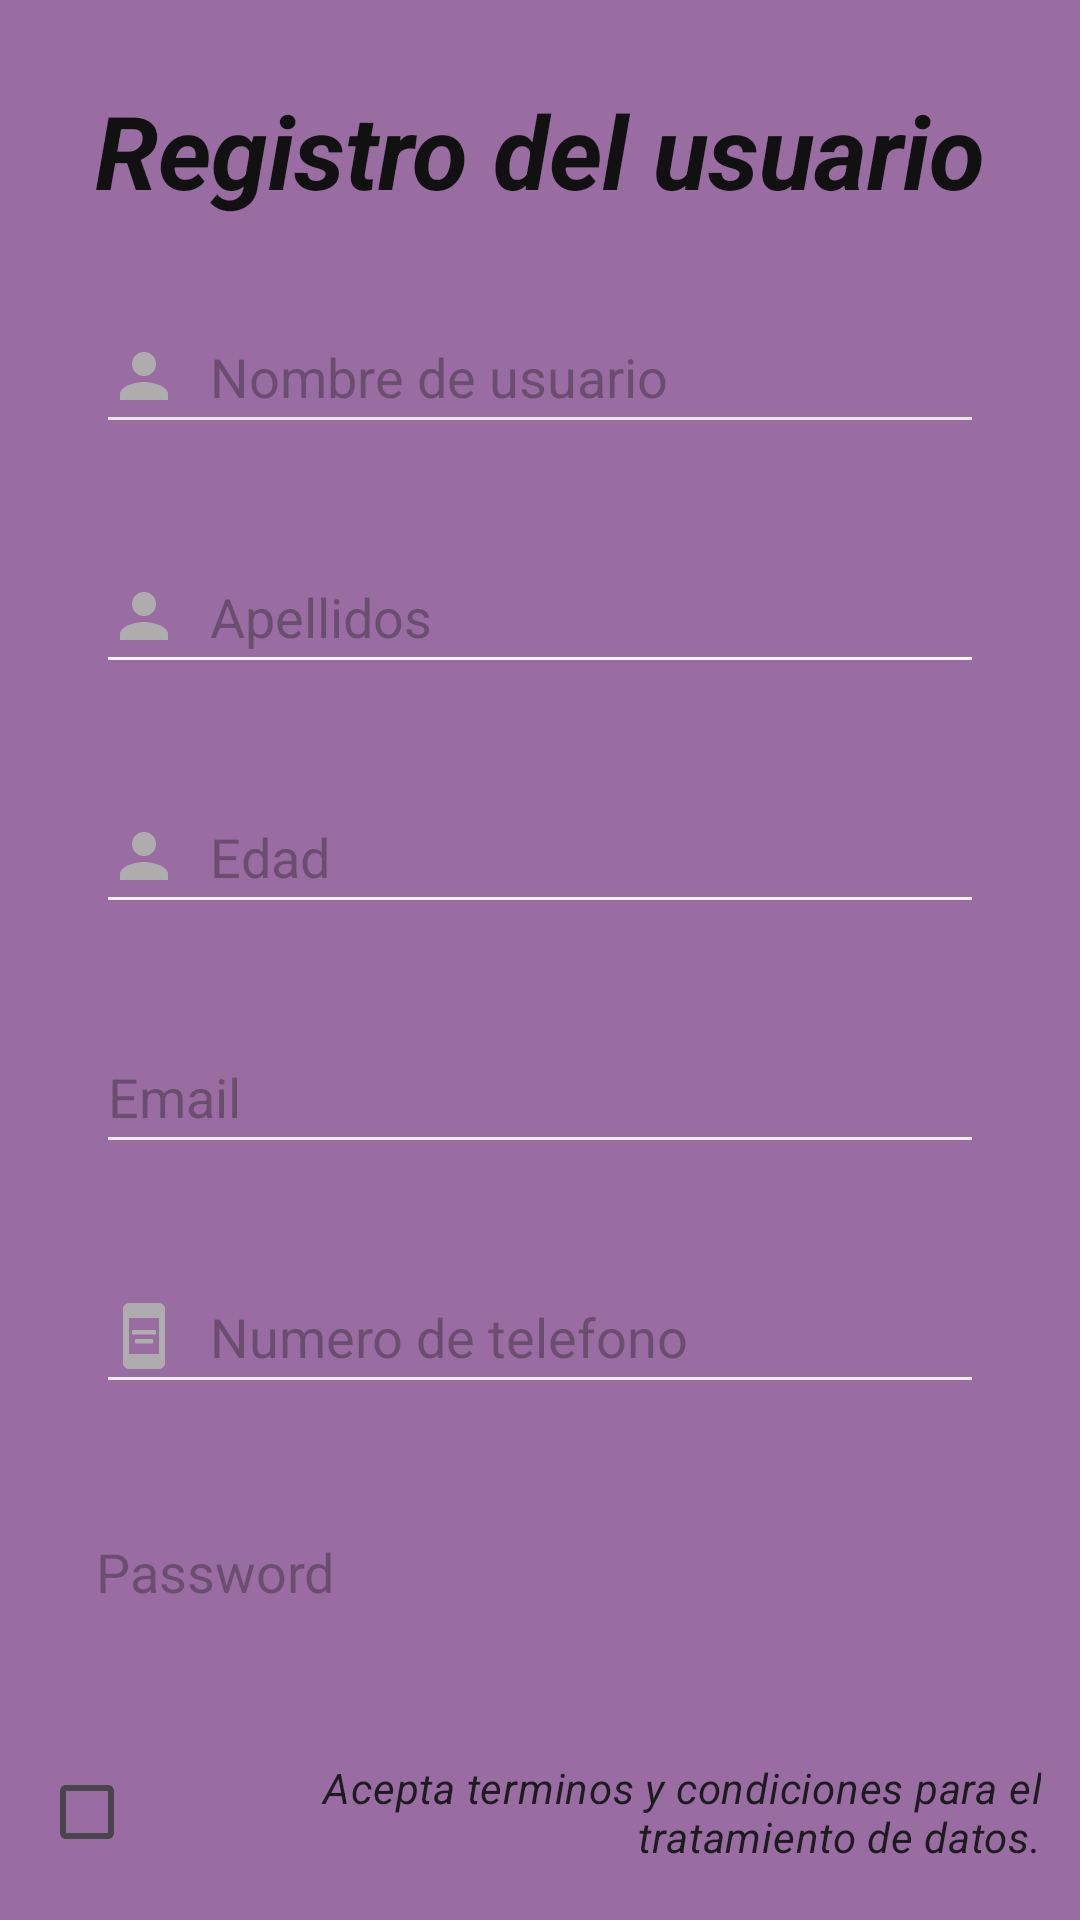

Reconstruct the res/layout file that produces this screen, plus the resources it refers to.
<!-- AndroidManifest.xml: application theme Theme.Mascamigo -->
<!-- res/layout/activity_registro.xml -->
<?xml version="1.0" encoding="utf-8"?>
<androidx.constraintlayout.widget.ConstraintLayout xmlns:android="http://schemas.android.com/apk/res/android"
    xmlns:app="http://schemas.android.com/apk/res-auto"
    xmlns:tools="http://schemas.android.com/tools"
    android:layout_width="match_parent"
    android:layout_height="match_parent"
    android:background="#996DA1"
    tools:context=".registro">

    <EditText
        android:id="@+id/editTextTextEmailAddress"
        android:layout_width="0dp"
        android:layout_height="wrap_content"
        android:layout_marginStart="32dp"
        android:layout_marginTop="32dp"
        android:layout_marginEnd="32dp"
        android:backgroundTint="#F1EBEB"
        android:ems="10"
        android:hint="Email"
        android:drawableStart="@drawable/icon_email"
        android:drawablePadding="10dp"
        android:inputType="textEmailAddress"
        android:minHeight="48dp"
        app:layout_constraintEnd_toEndOf="parent"
        app:layout_constraintHorizontal_bias="0.0"
        app:layout_constraintStart_toStartOf="parent"
        app:layout_constraintTop_toBottomOf="@+id/editTextNumber2" />

    <EditText
        android:id="@+id/editTextText"
        android:layout_width="0dp"
        android:layout_height="wrap_content"
        android:layout_marginStart="32dp"
        android:layout_marginTop="100dp"
        android:layout_marginEnd="32dp"
        android:backgroundTint="#EAE4E4"
        android:ems="10"
        android:hint="Nombre de usuario"
        android:inputType="textPersonName|textCapWords"
        android:minHeight="48dp"
        android:drawableStart="@drawable/icon_person"
        android:drawablePadding="10dp"
        app:layout_constraintEnd_toEndOf="parent"
        app:layout_constraintStart_toStartOf="parent"
        app:layout_constraintTop_toTopOf="parent" />

    <EditText
        android:id="@+id/editTextPhone"
        android:layout_width="0dp"
        android:layout_height="wrap_content"
        android:layout_marginStart="32dp"
        android:layout_marginTop="32dp"
        android:layout_marginEnd="32dp"
        android:backgroundTint="#F1EDED"
        android:ems="10"
        android:hint="Numero de telefono"
        android:drawableStart="@drawable/icon_phone"
        android:drawablePadding="10dp"
        android:inputType="phone"
        android:minHeight="48dp"
        app:layout_constraintEnd_toEndOf="parent"
        app:layout_constraintStart_toStartOf="parent"
        app:layout_constraintTop_toBottomOf="@+id/editTextTextEmailAddress" />

    <EditText
        android:id="@+id/editTextTextPassword2"
        android:layout_width="0dp"
        android:layout_height="wrap_content"
        android:layout_marginStart="32dp"
        android:layout_marginTop="32dp"
        android:layout_marginEnd="32dp"
        android:background="#00EFE9E9"
        android:backgroundTint="#F8F1F1"
        android:ems="10"
        android:hint="Password"
        android:drawableStart="@drawable/icon_password"
        android:drawablePadding="10dp"
        android:inputType="textPassword"
        android:minHeight="48dp"
        app:layout_constraintEnd_toEndOf="parent"
        app:layout_constraintStart_toStartOf="parent"
        app:layout_constraintTop_toBottomOf="@+id/editTextPhone" />

    <EditText
        android:id="@+id/editTextText2"
        android:layout_width="0dp"
        android:layout_height="wrap_content"
        android:layout_marginStart="32dp"
        android:layout_marginTop="32dp"
        android:layout_marginEnd="32dp"
        android:backgroundTint="#FAF8F8"
        android:ems="10"
        android:hint="Apellidos"
        android:drawableStart="@drawable/icon_person"
        android:drawablePadding="10dp"
        android:inputType="textPersonName|textCapWords"
        android:minHeight="48dp"
        app:layout_constraintEnd_toEndOf="parent"
        app:layout_constraintHorizontal_bias="0.0"
        app:layout_constraintStart_toStartOf="parent"
        app:layout_constraintTop_toBottomOf="@+id/editTextText" />

    <EditText
        android:id="@+id/editTextNumber2"
        android:layout_width="0dp"
        android:layout_height="wrap_content"
        android:layout_marginStart="32dp"
        android:layout_marginTop="32dp"
        android:layout_marginEnd="32dp"
        android:backgroundTint="#F4EFEF"
        android:ems="10"
        android:hint="Edad"
        android:drawableStart="@drawable/icon_person"
        android:drawablePadding="10dp"
        android:inputType="number"
        android:minHeight="48dp"
        app:layout_constraintEnd_toEndOf="parent"
        app:layout_constraintStart_toStartOf="parent"
        app:layout_constraintTop_toBottomOf="@+id/editTextText2" />

    <Button
        android:id="@+id/button1"
        android:layout_width="wrap_content"
        android:layout_height="wrap_content"
        android:layout_marginStart="160dp"
        android:layout_marginTop="32dp"
        android:layout_marginEnd="32dp"
        android:onClick="Anterior"
        android:text="@string/btnAnterior"
        app:layout_constraintEnd_toStartOf="@+id/button"
        app:layout_constraintHorizontal_bias="0.296"
        app:layout_constraintStart_toStartOf="parent"
        app:layout_constraintTop_toBottomOf="@+id/checkBox"
        tools:ignore="MissingConstraints" />

    <TextView
        android:id="@+id/textView4"
        android:layout_width="wrap_content"
        android:layout_height="wrap_content"
        android:text="Registro del usuario"
        android:textColor="#121111"
        android:textSize="34sp"
        android:textStyle="bold|italic"
        app:layout_constraintBottom_toTopOf="@+id/editTextText"
        app:layout_constraintEnd_toEndOf="parent"
        app:layout_constraintStart_toStartOf="parent"
        app:layout_constraintTop_toTopOf="parent" />

    <Button
        android:id="@+id/button"
        android:layout_width="wrap_content"
        android:layout_height="wrap_content"
        android:layout_marginTop="32dp"
        android:layout_marginEnd="32dp"
        android:onClick="Siguiente"
        android:text="@string/btnSiguiente"
        app:layout_constraintEnd_toEndOf="parent"
        app:layout_constraintTop_toBottomOf="@+id/checkBox"
        tools:ignore="MissingConstraints" />

    <CheckBox
        android:id="@+id/checkBox"
        android:layout_width="334dp"
        android:layout_height="48dp"
        android:layout_marginStart="32dp"
        android:layout_marginTop="32dp"
        android:layout_marginEnd="32dp"
        android:text="Acepta terminos y condiciones para el tratamiento de datos."
        android:textAlignment="textEnd"
        android:textStyle="normal|italic"
        app:layout_constraintEnd_toEndOf="parent"
        app:layout_constraintStart_toStartOf="parent"
        app:layout_constraintTop_toBottomOf="@+id/editTextTextPassword2" />

</androidx.constraintlayout.widget.ConstraintLayout>
<!-- resources referenced by this layout -->
<resources>
  <!-- drawable icon_person (drawable) -->
  <vector android:height="24dp" android:tint="#AEACAC"
      android:viewportHeight="24" android:viewportWidth="24"
      android:width="24dp" xmlns:android="http://schemas.android.com/apk/res/android">
      <path android:fillColor="@android:color/white" android:pathData="M12,12c2.21,0 4,-1.79 4,-4s-1.79,-4 -4,-4 -4,1.79 -4,4 1.79,4 4,4zM12,14c-2.67,0 -8,1.34 -8,4v2h16v-2c0,-2.66 -5.33,-4 -8,-4z"/>
  </vector>
  <!-- drawable icon_phone (drawable) -->
  <vector android:height="24dp" android:tint="#AEACAC"
      android:viewportHeight="24" android:viewportWidth="24"
      android:width="24dp" xmlns:android="http://schemas.android.com/apk/res/android">
      <path android:fillColor="@android:color/white" android:pathData="M17,1.01L7,1C5.9,1 5,1.9 5,3v18c0,1.1 0.9,2 2,2h10c1.1,0 2,-0.9 2,-2V3C19,1.9 18.1,1.01 17,1.01zM17,18H7V6h10V18zM8,10h8v1.5H8V10zM9,13h6v1.5H9V13z"/>
  </vector>
  <string name="btnAnterior">Regresar</string>
  <string name="btnSiguiente">Siguiente</string>
  <style name="Theme.Mascamigo" parent="Base.Theme.Mascamigo" />
  <style name="Base.Theme.Mascamigo" parent="Theme.Material3.DayNight.NoActionBar">
          
          
      </style>
</resources>
